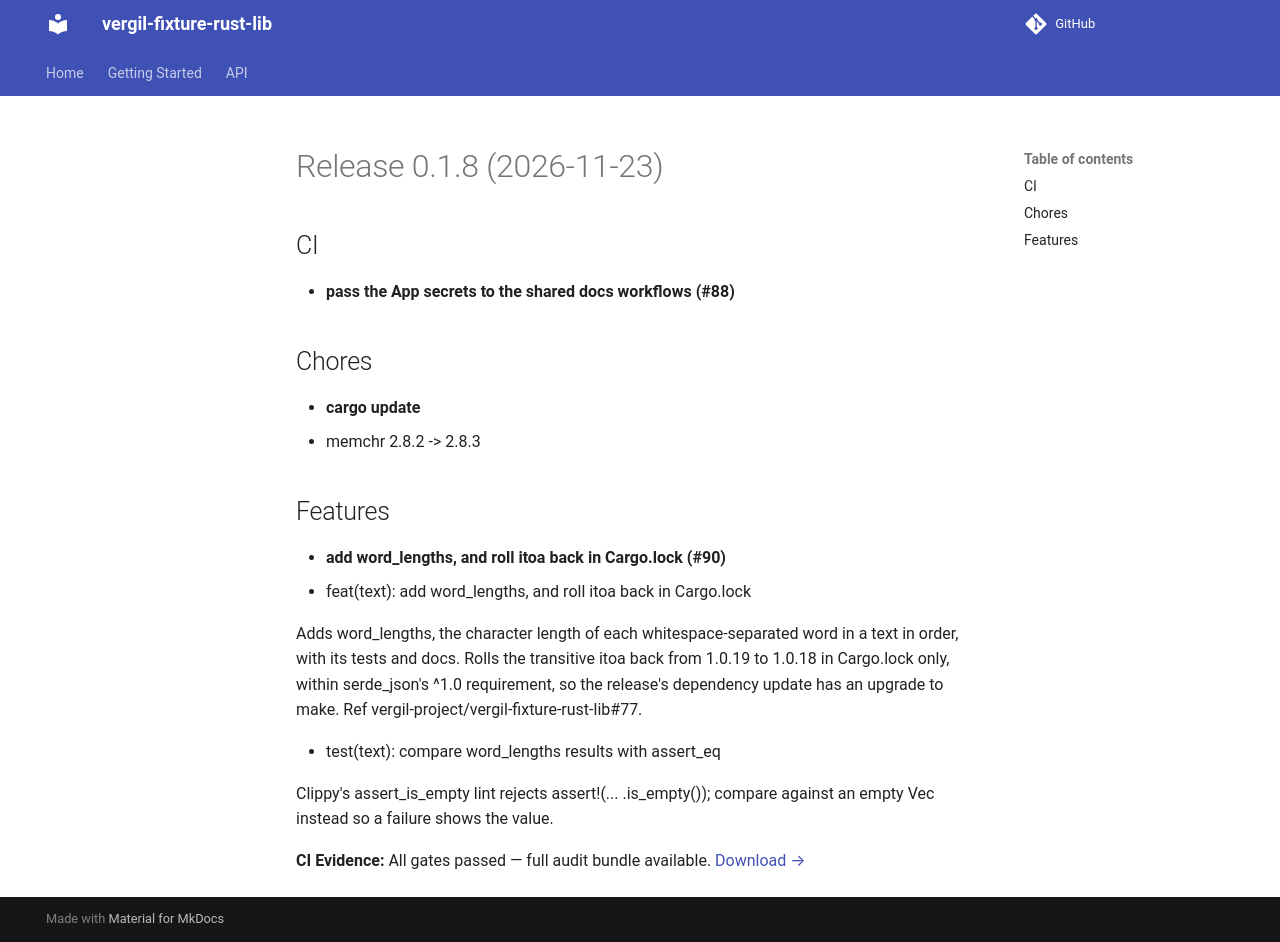

repository: vergil-project/vergil-fixture-rust-lib · page: 0.1/releases/v0.1.8/index.html · generator: mkdocs

# Release 0.1.8 (2026-11-23)

## CI

- **pass the App secrets to the shared docs workflows (#88)**

## Chores

- **cargo update**
  - memchr 2.8.2 -> 2.8.3

## Features

- **add word_lengths, and roll itoa back in Cargo.lock (#90)**
  * feat(text): add word_lengths, and roll itoa back in Cargo.lock

  Adds word_lengths, the character length of each whitespace-separated word in a text in order, with its tests and docs. Rolls the transitive itoa back from 1.0.19 to 1.0.18 in Cargo.lock only, within serde_json's ^1.0 requirement, so the release's dependency update has an upgrade to make. Ref vergil-project/vergil-fixture-rust-lib#77.

  * test(text): compare word_lengths results with assert_eq

  Clippy's assert_is_empty lint rejects assert!(... .is_empty()); compare against an empty Vec instead so a failure shows the value.
